Dataset: fissura_dataset_augmented (GitHub, Inteli-College/2025-1B-T12-EC06-G01). Classes: fissura retracao, fissura termica.

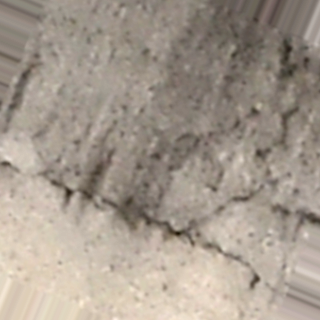
Label: fissura termica

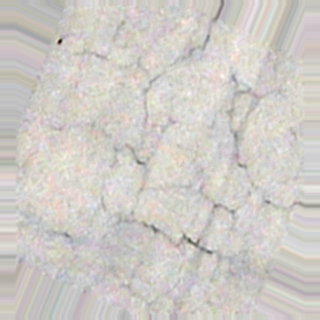
Label: fissura retracao

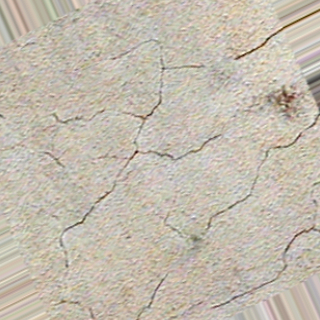
Label: fissura retracao

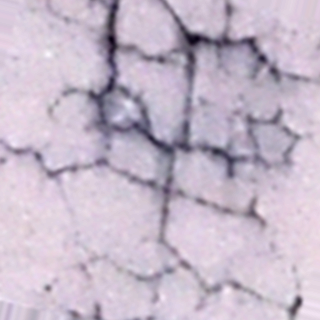
Label: fissura retracao

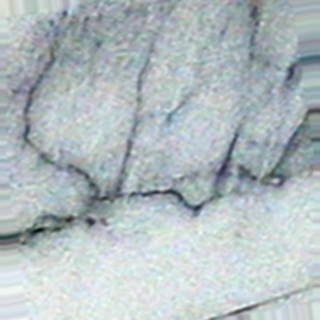
Label: fissura termica

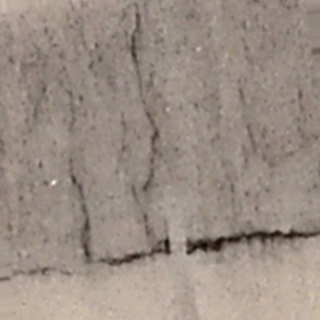
Label: fissura termica
